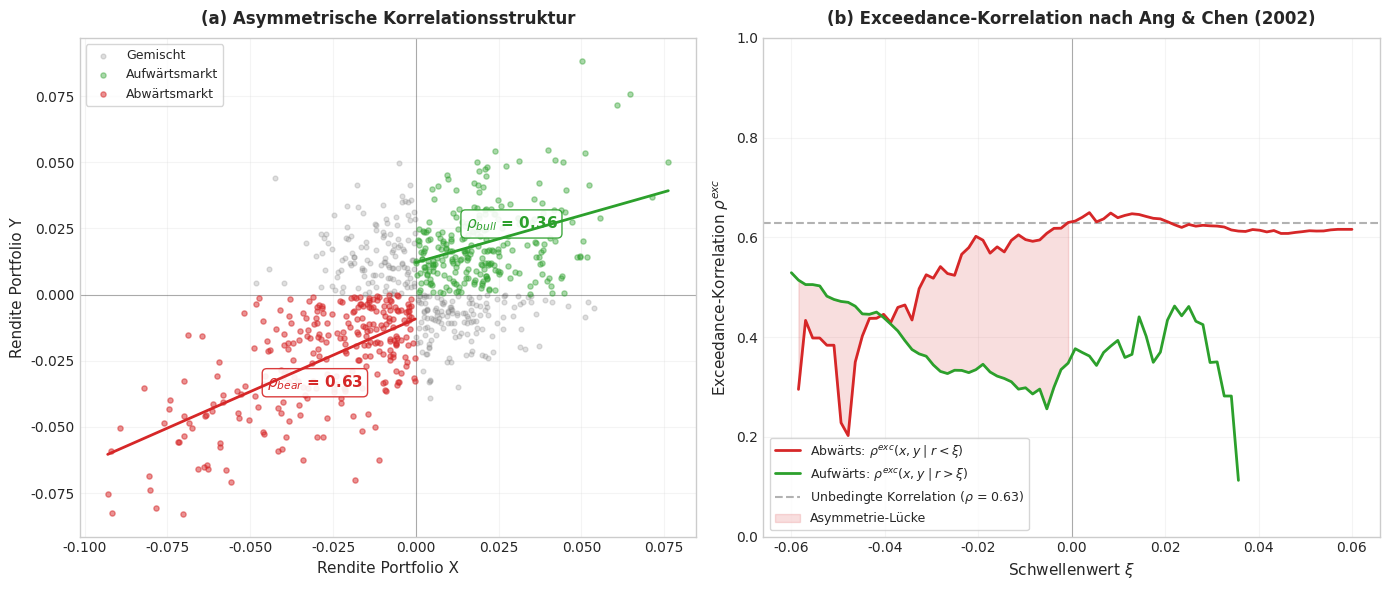

Source code (Python): (Note: this script raises an exception after producing the figure.)
"""
Asymmetric Correlation nach Ang & Chen (2002)
Schematisches Streudiagramm + Exceedance-Korrelationsplot
"""

import numpy as np
import matplotlib.pyplot as plt
import matplotlib.patches as mpatches
from scipy import stats

# ── Reproduzierbarkeit ──
np.random.seed(42)

# ── Style (konsistent mit Projekt) ──
plt.style.use('seaborn-v0_8-whitegrid')
plt.rcParams['font.family'] = 'DejaVu Sans'

# ── Synthetische Daten mit asymmetrischer Abhängigkeit ──
n = 800

# Normalzustand: moderate Korrelation
n_normal = int(n * 0.65)
mean_normal = [0.005, 0.004]
cov_normal = [[0.0004, 0.00012],
              [0.00012, 0.00035]]
r_normal = np.random.multivariate_normal(mean_normal, cov_normal, n_normal)

# Stressregime: hohe Korrelation, negative Renditen
n_stress = n - n_normal
mean_stress = [-0.012, -0.010]
cov_stress = [[0.0012, 0.00090],
              [0.00090, 0.0010]]
r_stress = np.random.multivariate_normal(mean_stress, cov_stress, n_stress)

r_all = np.vstack([r_normal, r_stress])
r_x, r_y = r_all[:, 0], r_all[:, 1]

# ── Exceedance Correlations berechnen ──
thresholds = np.linspace(-0.06, 0.06, 80)
exc_corr_down = []  # corr(x,y | x<t, y<t)
exc_corr_up = []    # corr(x,y | x>t, y>t)

for t in thresholds:
    mask_down = (r_x < t) & (r_y < t)
    mask_up = (r_x > t) & (r_y > t)

    if mask_down.sum() > 10:
        exc_corr_down.append(np.corrcoef(r_x[mask_down], r_y[mask_down])[0, 1])
    else:
        exc_corr_down.append(np.nan)

    if mask_up.sum() > 10:
        exc_corr_up.append(np.corrcoef(r_x[mask_up], r_y[mask_up])[0, 1])
    else:
        exc_corr_up.append(np.nan)

exc_corr_down = np.array(exc_corr_down)
exc_corr_up = np.array(exc_corr_up)

# ── Abbildung ──
fig, (ax1, ax2) = plt.subplots(1, 2, figsize=(14, 6))

# ────────────────────────────────────
# Panel (a): Streudiagramm
# ────────────────────────────────────
threshold = 0.0

mask_bear = (r_x < threshold) & (r_y < threshold)
mask_bull = (r_x > threshold) & (r_y > threshold)
mask_mixed = ~mask_bear & ~mask_bull

ax1.scatter(r_x[mask_mixed], r_y[mask_mixed],
            alpha=0.25, s=12, color='gray', label='Gemischt', zorder=2)
ax1.scatter(r_x[mask_bull], r_y[mask_bull],
            alpha=0.4, s=14, color='#2ca02c', label='Aufwärtsmarkt', zorder=3)
ax1.scatter(r_x[mask_bear], r_y[mask_bear],
            alpha=0.5, s=14, color='#d62728', label='Abwärtsmarkt', zorder=3)

# Regressionslinien je Regime
for mask, color, lbl in [
    (mask_bear, '#d62728', 'Abwärts'),
    (mask_bull, '#2ca02c', 'Aufwärts'),
]:
    if mask.sum() > 2:
        slope, intercept, _, _, _ = stats.linregress(r_x[mask], r_y[mask])
        x_fit = np.linspace(r_x[mask].min(), r_x[mask].max(), 100)
        ax1.plot(x_fit, slope * x_fit + intercept,
                 color=color, linewidth=2.0, linestyle='-', zorder=4)

# Korrelationswerte annotieren
rho_bear = np.corrcoef(r_x[mask_bear], r_y[mask_bear])[0, 1]
rho_bull = np.corrcoef(r_x[mask_bull], r_y[mask_bull])[0, 1]

ax1.annotate(f'$\\rho_{{bear}}$ = {rho_bear:.2f}',
             xy=(-0.045, -0.035), fontsize=11, color='#d62728', fontweight='bold',
             bbox=dict(boxstyle='round,pad=0.3', facecolor='white',
                       edgecolor='#d62728', alpha=0.9))
ax1.annotate(f'$\\rho_{{bull}}$ = {rho_bull:.2f}',
             xy=(0.015, 0.025), fontsize=11, color='#2ca02c', fontweight='bold',
             bbox=dict(boxstyle='round,pad=0.3', facecolor='white',
                       edgecolor='#2ca02c', alpha=0.9))

ax1.axhline(0, color='black', linewidth=0.8, alpha=0.3)
ax1.axvline(0, color='black', linewidth=0.8, alpha=0.3)
ax1.set_xlabel('Rendite Portfolio X', fontsize=11)
ax1.set_ylabel('Rendite Portfolio Y', fontsize=11)
ax1.set_title('(a) Asymmetrische Korrelationsstruktur', fontsize=12, fontweight='bold', pad=10)
ax1.legend(loc='upper left', fontsize=9, frameon=True)
ax1.grid(True, alpha=0.2)

# ────────────────────────────────────
# Panel (b): Exceedance Correlations
# ────────────────────────────────────
ax2.plot(thresholds, exc_corr_down, color='#d62728', linewidth=2.0,
         label='Abwärts: $\\rho^{exc}(x,y \\mid r < \\xi)$', zorder=3)
ax2.plot(thresholds, exc_corr_up, color='#2ca02c', linewidth=2.0,
         label='Aufwärts: $\\rho^{exc}(x,y \\mid r > \\xi)$', zorder=3)

# Referenzlinie: unconditional correlation
rho_unc = np.corrcoef(r_x, r_y)[0, 1]
ax2.axhline(rho_unc, color='gray', linewidth=1.5, linestyle='--', alpha=0.6,
            label=f'Unbedingte Korrelation ($\\rho$ = {rho_unc:.2f})')

# Asymmetrie-Bereich hervorheben
valid = ~np.isnan(exc_corr_down) & ~np.isnan(exc_corr_up)
mask_neg_t = (thresholds < 0) & valid
ax2.fill_between(thresholds[mask_neg_t],
                 exc_corr_up[mask_neg_t], exc_corr_down[mask_neg_t],
                 alpha=0.15, color='#d62728', label='Asymmetrie-Lücke')

ax2.axvline(0, color='black', linewidth=0.8, alpha=0.3)
ax2.set_xlabel('Schwellenwert $\\xi$', fontsize=11)
ax2.set_ylabel('Exceedance-Korrelation $\\rho^{exc}$', fontsize=11)
ax2.set_title('(b) Exceedance-Korrelation nach Ang & Chen (2002)',
              fontsize=12, fontweight='bold', pad=10)
ax2.legend(loc='lower left', fontsize=9, frameon=True)
ax2.grid(True, alpha=0.2)
ax2.set_ylim(0.0, 1.0)

# ── Layout & Speichern ──
plt.tight_layout()
plt.savefig('../../assets/asymmetric_correlation_ang_chen.png', dpi=300, bbox_inches='tight',
    facecolor='white')
plt.show()

print(f"\nKorrelations-Statistiken:")
print(f"  ρ (unconditional):  {rho_unc:.4f}")
print(f"  ρ (bear, r<0):      {rho_bear:.4f}")
print(f"  ρ (bull, r>0):      {rho_bull:.4f}")
print(f"  Asymmetrie-Ratio:   {rho_bear/rho_bull:.2f}x")
